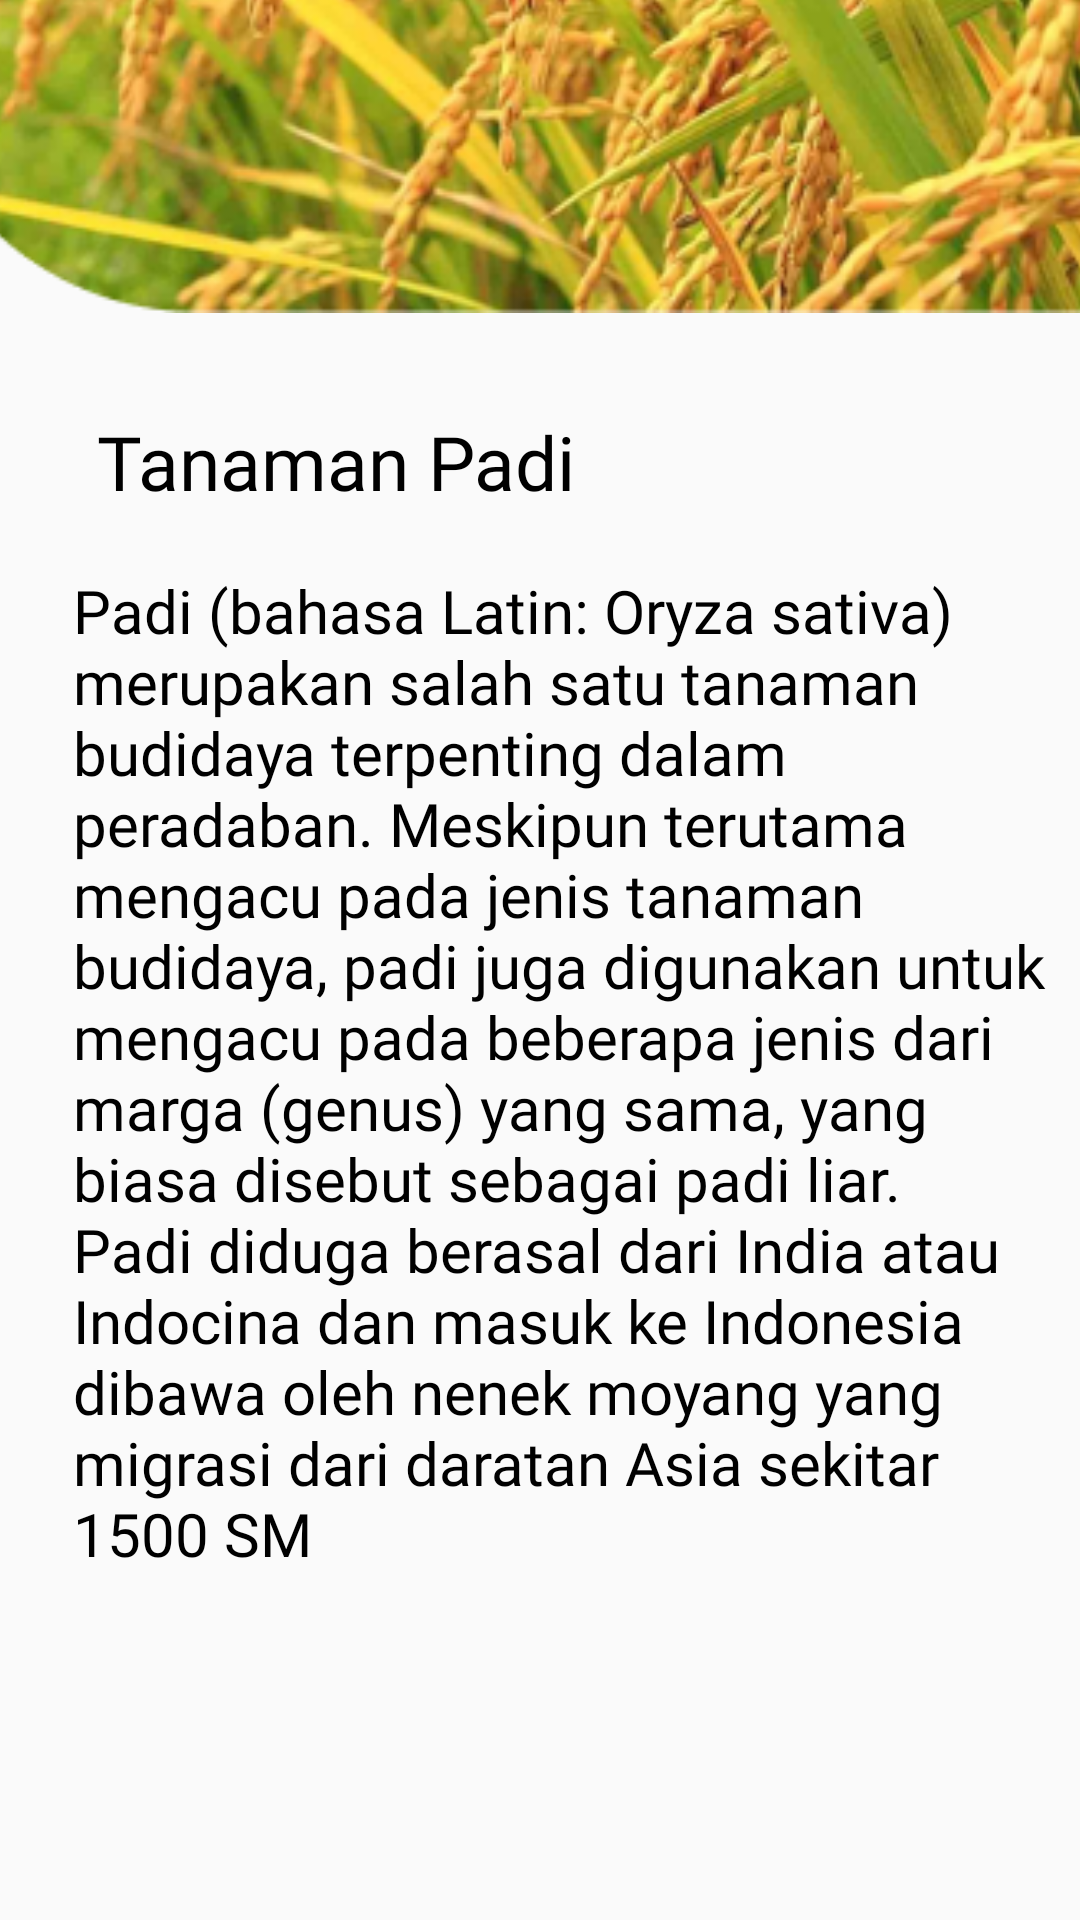

Write the Android layout XML for this screen, with the resource values it uses.
<!-- AndroidManifest.xml: application theme Theme.SAFITS -->
<!-- res/layout/tanaman.xml -->
<?xml version="1.0" encoding="utf-8"?>
<android.support.constraint.ConstraintLayout xmlns:android="http://schemas.android.com/apk/res/android"
    xmlns:app="http://schemas.android.com/apk/res-auto"
    xmlns:tools="http://schemas.android.com/tools"
    android:layout_width="match_parent"
    android:layout_height="match_parent"
    tools:context=".TanamanActivity">

    <ImageView
        android:id="@+id/imageView24"
        android:layout_width="455dp"
        android:layout_height="285dp"
        android:layout_marginBottom="536dp"
        app:layout_constraintBottom_toBottomOf="parent"
        app:layout_constraintEnd_toEndOf="parent"
        app:layout_constraintStart_toStartOf="parent"
        app:srcCompat="@drawable/padi" />

    <TextView
        android:id="@+id/textView4"
        android:layout_width="177dp"
        android:layout_height="35dp"
        android:layout_alignParentStart="true"
        android:layout_alignParentTop="true"
        android:layout_centerHorizontal="true"
        android:layout_marginStart="22dp"
        android:layout_marginBottom="468dp"
        android:fontFamily="@font/ubuntu_medium"
        android:text="Tanaman Padi"
        android:textColor="@color/hitam"
        android:textSize="25dp"
        app:layout_constraintBottom_toBottomOf="parent"
        app:layout_constraintEnd_toEndOf="parent"
        app:layout_constraintHorizontal_bias="0.065"
        app:layout_constraintStart_toStartOf="parent" />

    <TextView
        android:id="@+id/textView31"
        android:layout_width="328dp"
        android:layout_height="358dp"
        android:layout_alignParentStart="true"
        android:layout_alignParentTop="true"
        android:layout_centerHorizontal="true"
        android:layout_marginStart="22dp"
        android:layout_marginBottom="92dp"
        android:fontFamily="@font/ubuntu_regular"
        android:text="Padi (bahasa Latin: Oryza sativa) merupakan salah satu tanaman budidaya terpenting dalam peradaban. Meskipun terutama mengacu pada jenis tanaman budidaya, padi juga digunakan untuk mengacu pada beberapa jenis dari marga (genus) yang sama, yang biasa disebut sebagai padi liar. Padi diduga berasal dari India atau Indocina dan masuk ke Indonesia dibawa oleh nenek moyang yang migrasi dari daratan Asia sekitar 1500 SM"
        android:textColor="@color/hitam"
        android:textSize="20dp"
        app:layout_constraintBottom_toBottomOf="parent"
        app:layout_constraintEnd_toEndOf="parent"
        app:layout_constraintHorizontal_bias="0.229"
        app:layout_constraintStart_toStartOf="parent" />

    <ImageButton
        android:id="@+id/imageButton3"
        android:layout_width="wrap_content"
        android:layout_height="wrap_content"
        android:layout_marginTop="676dp"
        android:background="@null"
        app:layout_constraintEnd_toEndOf="parent"
        app:layout_constraintHorizontal_bias="0.497"
        app:layout_constraintStart_toStartOf="parent"
        app:layout_constraintTop_toTopOf="parent"
        android:onClick="kembali"
        app:srcCompat="@drawable/kembali" />
</android.support.constraint.ConstraintLayout>
<!-- resources referenced by this layout -->
<resources>
  <color name="hitam">#FF000000</color>
  <!-- drawable kembali: png bitmap (drawable, 11867 bytes) -->
  <!-- drawable padi: png bitmap (drawable, 244561 bytes) -->
  <style name="Theme.SAFITS" parent="Theme.AppCompat.Light.DarkActionBar">
          
          <item name="colorPrimary">@color/purple_500</item>
          <item name="colorPrimaryDark">@color/purple_700</item>
          <item name="colorAccent">@color/teal_200</item>
          
      </style>
  <color name="purple_500">#FF6200EE</color>
  <color name="purple_700">#FF3700B3</color>
  <color name="teal_200">#FF03DAC5</color>
</resources>
